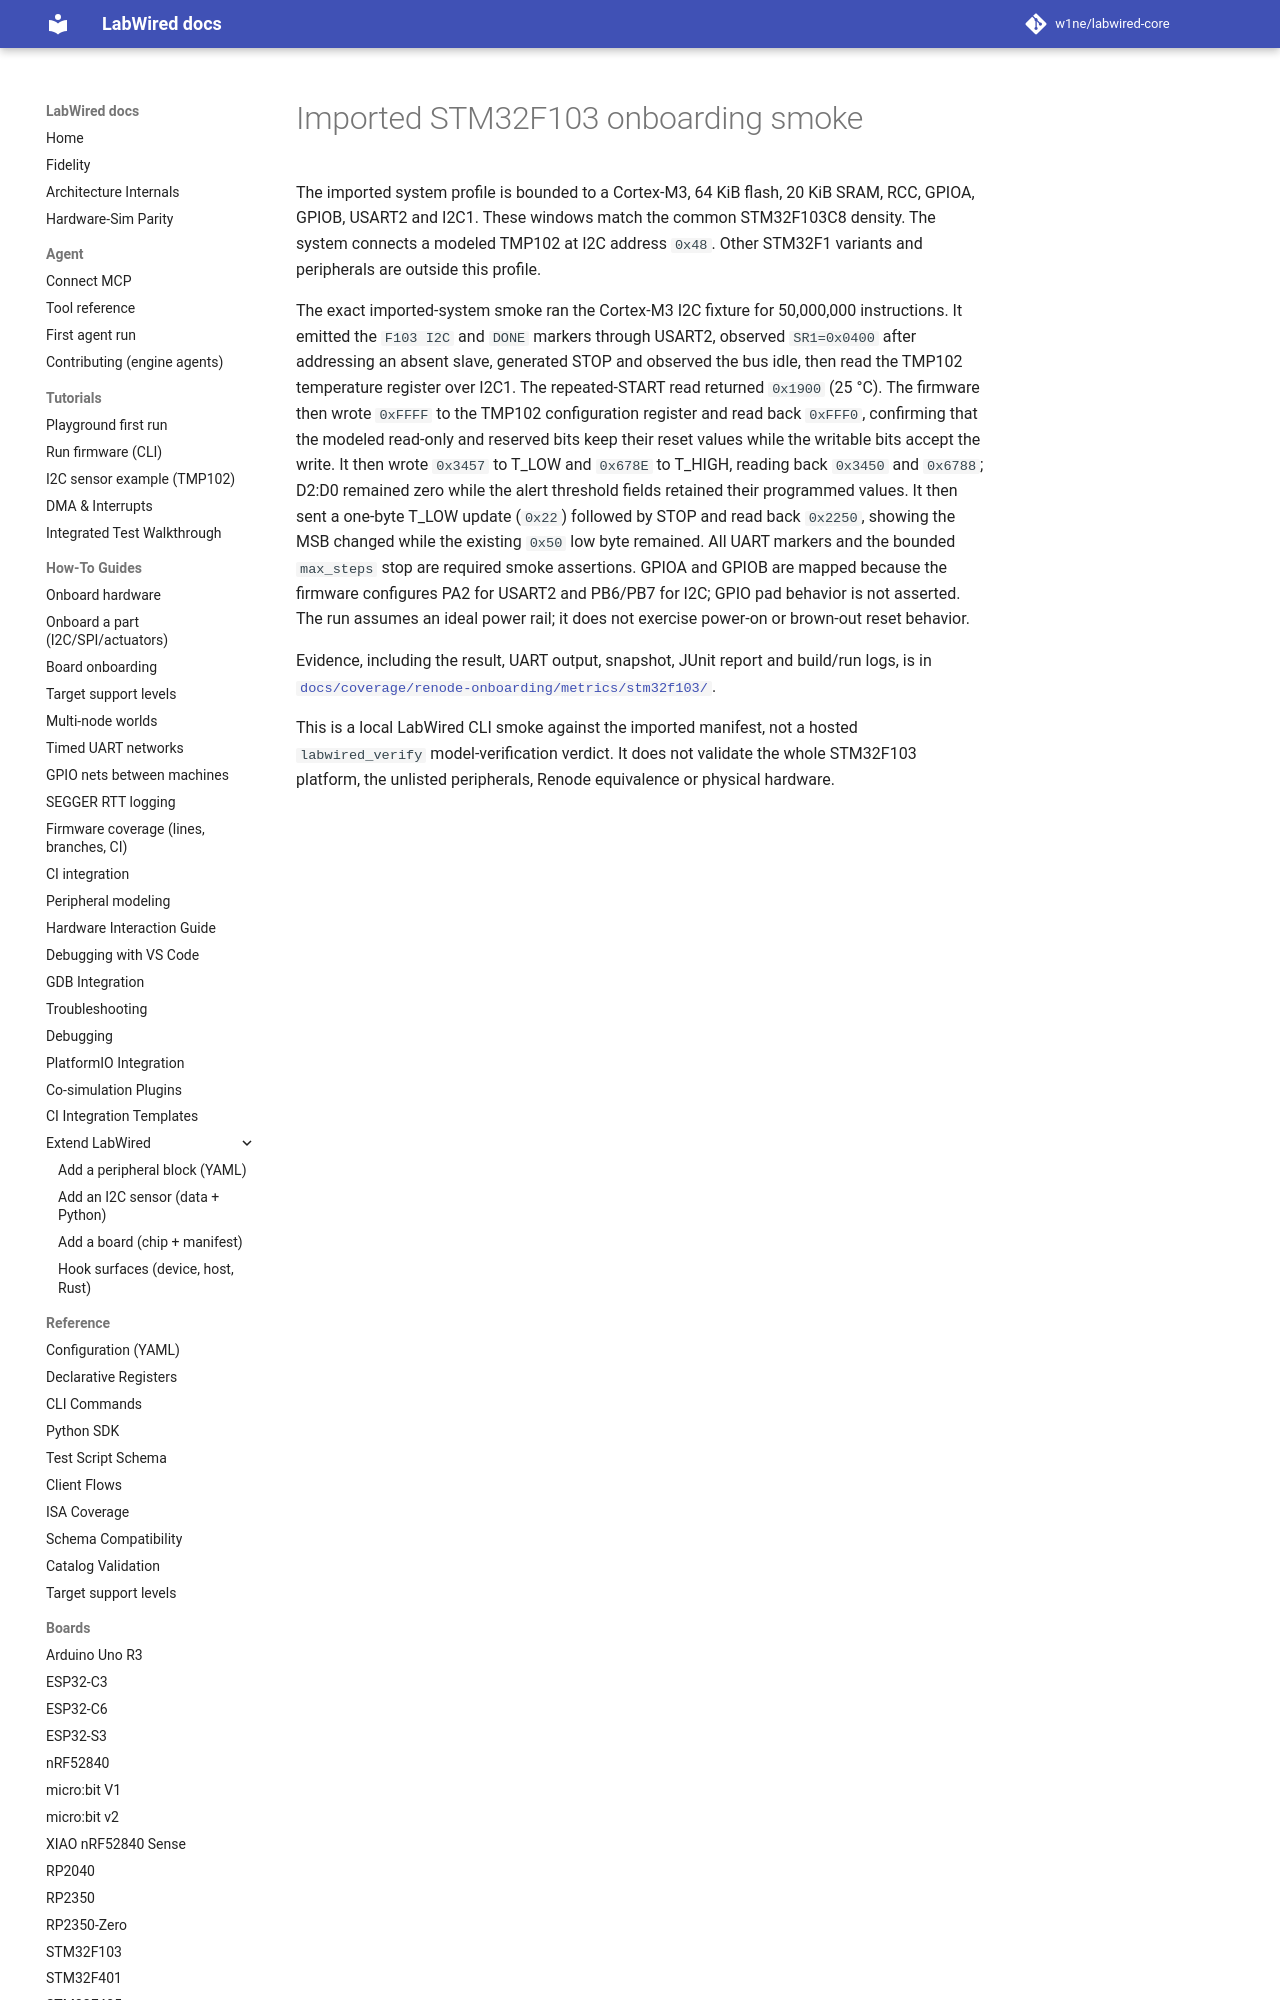

repository: w1ne/labwired-core · page: boards/stm32f103.validation/index.html · generator: mkdocs

# Imported STM32F103 onboarding smoke

The imported system profile is bounded to a Cortex-M3, 64 KiB flash, 20 KiB
SRAM, RCC, GPIOA, GPIOB, USART2 and I2C1. These windows match the common
STM32F103C8 density. The system connects a modeled TMP102 at I2C address `0x48`.
Other STM32F1 variants and peripherals are outside this profile.
